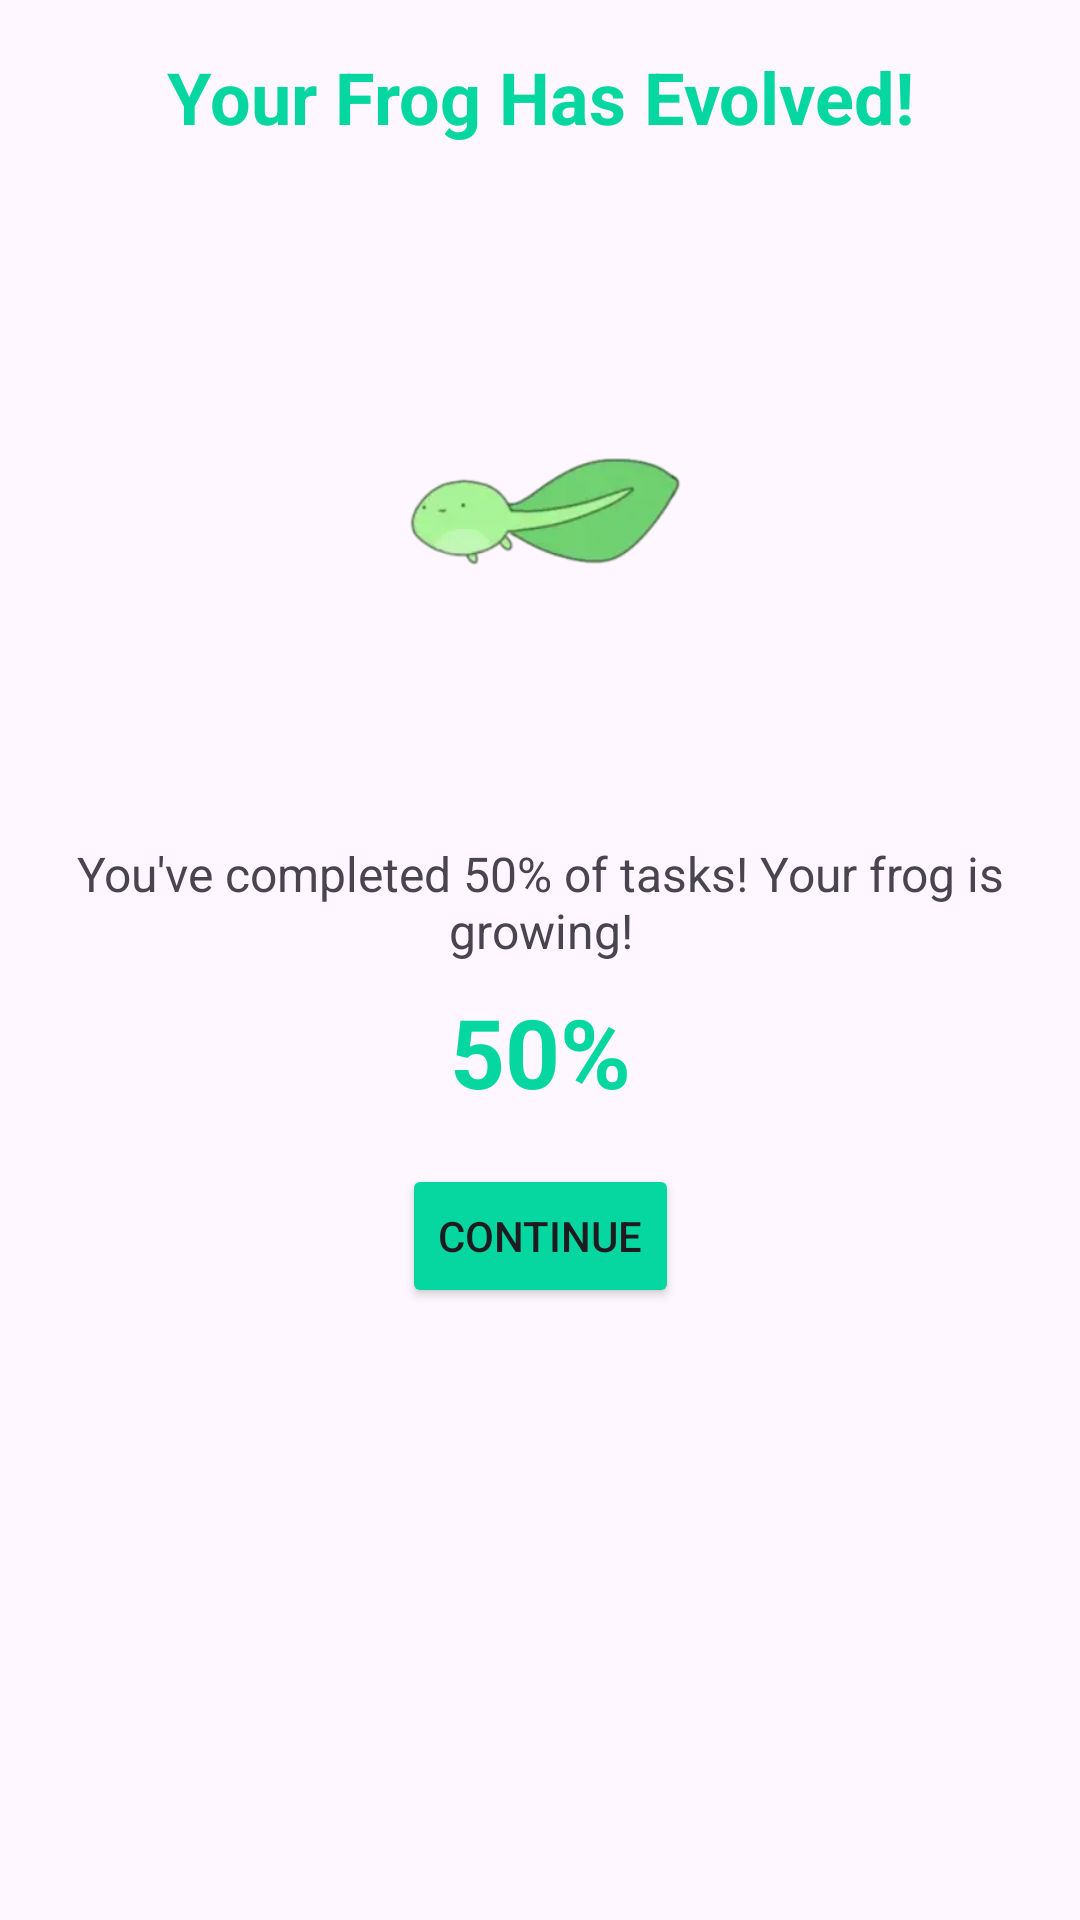

This screen was rendered from an Android layout file. Write that file and the resources it references.
<!-- AndroidManifest.xml: application theme Theme.MilestoneMk4 -->
<!-- res/layout/frog_evolution_dialog.xml -->
<?xml version="1.0" encoding="utf-8"?>
<androidx.constraintlayout.widget.ConstraintLayout xmlns:android="http://schemas.android.com/apk/res/android"
    xmlns:app="http://schemas.android.com/apk/res-auto"
    android:layout_width="match_parent"
    android:layout_height="wrap_content"
    android:padding="16dp">

    <TextView
        android:id="@+id/evolution_title"
        android:layout_width="wrap_content"
        android:layout_height="wrap_content"
        android:text="Your Frog Has Evolved!"
        android:textSize="24sp"
        android:textStyle="bold"
        android:textColor="@color/Emerald"
        app:layout_constraintEnd_toEndOf="parent"
        app:layout_constraintStart_toStartOf="parent"
        app:layout_constraintTop_toTopOf="parent" />

    <ImageView
        android:id="@+id/evolution_frog_image"
        android:layout_width="200dp"
        android:layout_height="200dp"
        android:layout_marginTop="16dp"
        android:contentDescription="@string/app_name"
        android:src="@drawable/frog_stage_2"
        app:layout_constraintEnd_toEndOf="parent"
        app:layout_constraintStart_toStartOf="parent"
        app:layout_constraintTop_toBottomOf="@+id/evolution_title" />

    <TextView
        android:id="@+id/evolution_message"
        android:layout_width="0dp"
        android:layout_height="wrap_content"
        android:layout_marginTop="16dp"
        android:gravity="center"
        android:text="You've completed 50% of tasks! Your frog is growing!"
        android:textSize="16sp"
        app:layout_constraintEnd_toEndOf="parent"
        app:layout_constraintStart_toStartOf="parent"
        app:layout_constraintTop_toBottomOf="@+id/evolution_frog_image" />

    <TextView
        android:id="@+id/evolution_percentage"
        android:layout_width="wrap_content"
        android:layout_height="wrap_content"
        android:layout_marginTop="8dp"
        android:text="50%"
        android:textSize="32sp"
        android:textStyle="bold"
        android:textColor="@color/Emerald"
        app:layout_constraintEnd_toEndOf="parent"
        app:layout_constraintStart_toStartOf="parent"
        app:layout_constraintTop_toBottomOf="@+id/evolution_message" />

    <Button
        android:id="@+id/evolution_continue_button"
        android:layout_width="wrap_content"
        android:layout_height="wrap_content"
        android:layout_marginTop="16dp"
        android:text="Continue"
        android:backgroundTint="@color/Emerald"
        app:layout_constraintEnd_toEndOf="parent"
        app:layout_constraintStart_toStartOf="parent"
        app:layout_constraintTop_toBottomOf="@+id/evolution_percentage" />

</androidx.constraintlayout.widget.ConstraintLayout>
<!-- resources referenced by this layout -->
<resources>
  <color name="Emerald">#06D6A0</color>
  <!-- drawable frog_stage_2: webp bitmap (drawable, 5006 bytes) -->
  <string name="app_name">Milestone Mk-4</string>
  <style name="Theme.MilestoneMk4" parent="Base.Theme.MilestoneMk4" />
  <style name="Base.Theme.MilestoneMk4" parent="Theme.Material3.DayNight.NoActionBar">
          <item name="colorPrimary">@color/Emerald</item>
          <item name="colorOnPrimary">@color/White</item>
          <item name="android:colorControlNormal">@color/White</item>
          <item name="android:actionMenuTextColor">@color/White</item>
          <item name="android:actionMenuTextAppearance">@style/WhiteText</item>
          <item name="android:textColorHighlight">#DADADA</item>
      </style>
  <color name="White">#FAFAFA</color>
  <style name="WhiteText">
          <item name="android:textColor">@color/White</item>
      </style>
</resources>
